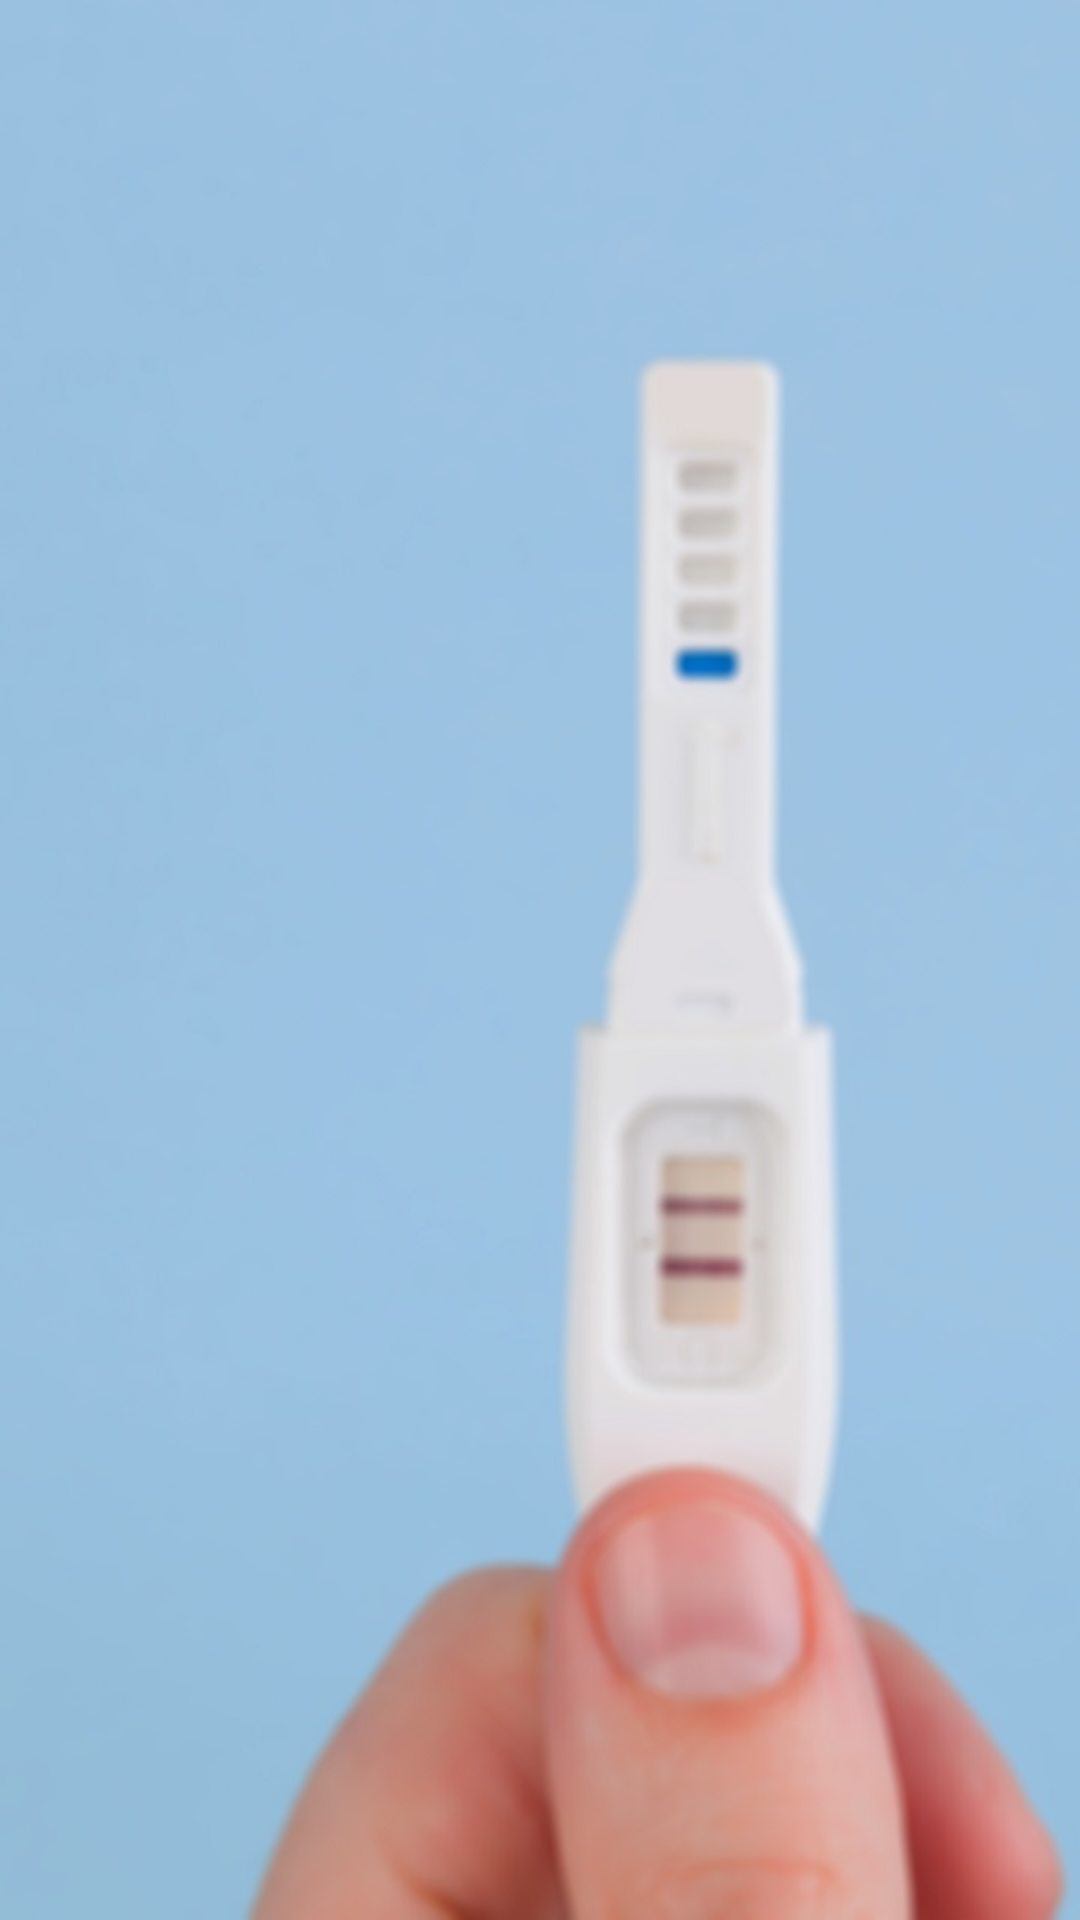

Reconstruct the res/layout file that produces this screen, plus the resources it refers to.
<!-- AndroidManifest.xml: application theme AppTheme -->
<!-- res/layout/activity_forget_password.xml -->
<?xml version="1.0" encoding="utf-8"?>
<LinearLayout xmlns:android="http://schemas.android.com/apk/res/android"
    xmlns:app="http://schemas.android.com/apk/res-auto"
    xmlns:tools="http://schemas.android.com/tools"
    android:layout_width="match_parent"
    android:layout_height="match_parent"
    android:background="@drawable/regis"
    android:orientation="vertical"
    tools:context="com.usama.salamtek.ForgetPasswordActivity">

</LinearLayout>
<!-- resources referenced by this layout -->
<resources>
  <!-- drawable regis: jpg bitmap (drawable, 47932 bytes) -->
  <style name="AppTheme" parent="Theme.AppCompat.Light.NoActionBar">
          
          <item name="colorPrimary">@color/colorPrimary</item>
          <item name="colorPrimaryDark">@color/colorPrimaryDark</item>
          <item name="colorAccent">@color/colorAccent</item>
          <item name="cardViewStyle">@style/CardView</item>
      </style>
  <color name="colorPrimary">#c2214f</color>
  <color name="colorPrimaryDark">#0f7e9b</color>
  <color name="colorAccent">#f5758e</color>
</resources>
